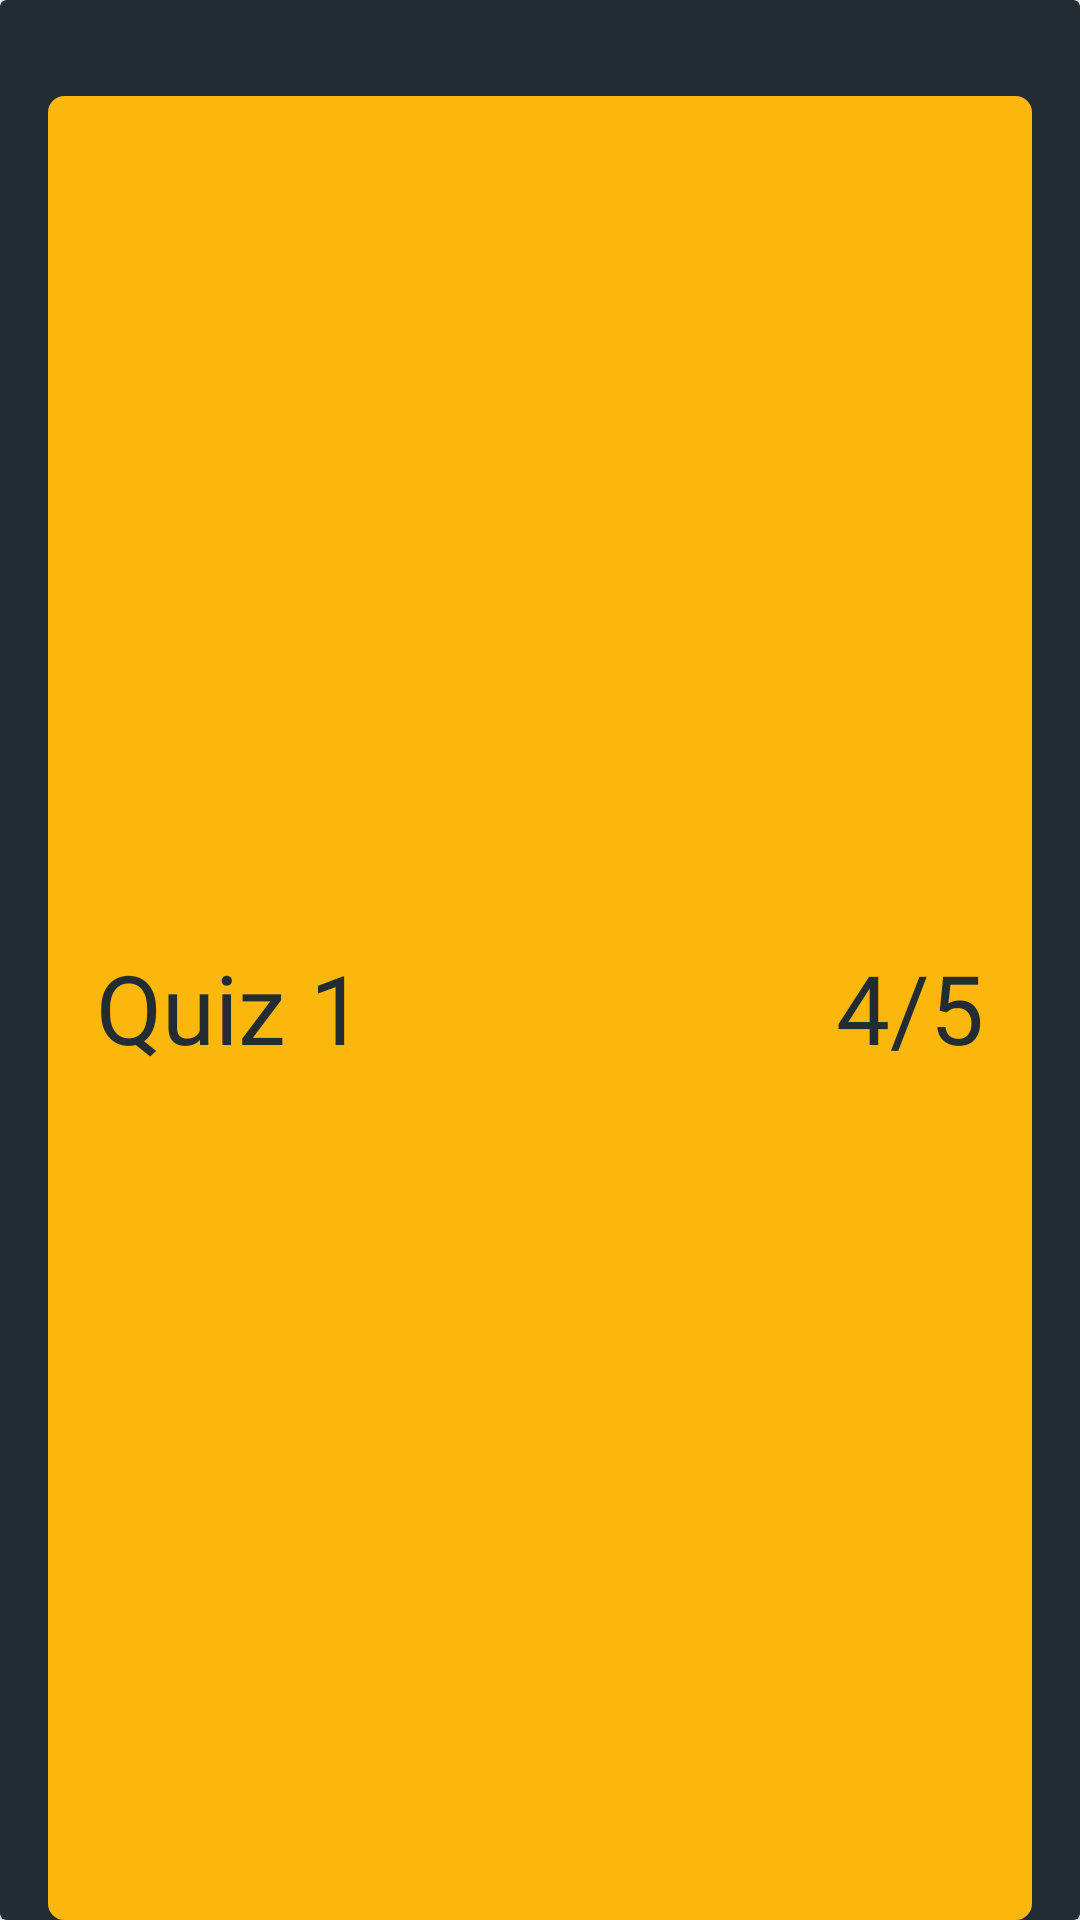

Reconstruct the res/layout file that produces this screen, plus the resources it refers to.
<!-- AndroidManifest.xml: application theme Theme.Quizbee -->
<!-- res/layout/grade_item.xml -->
<?xml version="1.0" encoding="utf-8"?>
<androidx.cardview.widget.CardView xmlns:android="http://schemas.android.com/apk/res/android"
    xmlns:app="http://schemas.android.com/apk/res-auto"
    xmlns:tools="http://schemas.android.com/tools"
    android:layout_width="match_parent"
    android:layout_height="115dp"
    android:background="@color/gunmetal"
    android:backgroundTint="@color/gunmetal"
    tools:context=".QuizCard">

    <LinearLayout
        android:id="@+id/quizCard"
        android:layout_width="match_parent"
        android:layout_height="match_parent"
        android:layout_marginStart="16dp"
        android:layout_marginTop="32dp"
        android:layout_marginEnd="16dp"
        android:layout_marginBottom="0dp"
        android:background="@drawable/quizbox_sel"
        android:backgroundTint="@color/yellow"
        android:elevation="16dp"
        android:gravity="center"
        android:orientation="horizontal">

        <TextView
            android:id="@+id/quizName"
            android:layout_width="wrap_content"
            android:layout_height="wrap_content"
            android:layout_margin="16dp"
            android:layout_weight="1"
            android:fontFamily="@font/sf"
            android:text="Quiz 1"
            android:textColor="@color/gunmetal"
            android:textSize="32sp" />

        <TextView
            android:id="@+id/quizScore"
            android:layout_width="wrap_content"
            android:layout_height="wrap_content"
            android:layout_marginEnd="16dp"
            android:layout_weight="1"
            android:fontFamily="@font/sf"
            android:gravity="end"
            android:text="4/5"
            android:textColor="@color/gunmetal"
            android:textSize="32sp" />
    </LinearLayout>
</androidx.cardview.widget.CardView>
<!-- resources referenced by this layout -->
<resources>
  <color name="gunmetal">#232C33</color>
  <color name="yellow">#FBB70B</color>
  <!-- drawable quizbox_sel (drawable) -->
  <?xml version="1.0" encoding="utf-8"?>
  <shape xmlns:android="http://schemas.android.com/apk/res/android">
      <stroke
          android:width="1dp"
          android:color="#FBB70B" />
      <corners
          android:radius="5dp"/>
  </shape>
  <style name="Theme.Quizbee" parent="Theme.MaterialComponents.DayNight.DarkActionBar">
          
          <item name="colorPrimary">@color/yellow</item>
          <item name="colorPrimaryVariant">@color/yellow</item>
          <item name="colorOnPrimary">@color/white</item>
          
          <item name="colorSecondary">@color/yellow</item>
          <item name="colorSecondaryVariant">@color/yellow</item>
          <item name="colorOnSecondary">@color/gunmetal</item>
          
          <item name="android:statusBarColor" tools:targetApi="l">@color/yellow</item>
          
      </style>
  <color name="white">#FFFFFFFF</color>
</resources>
